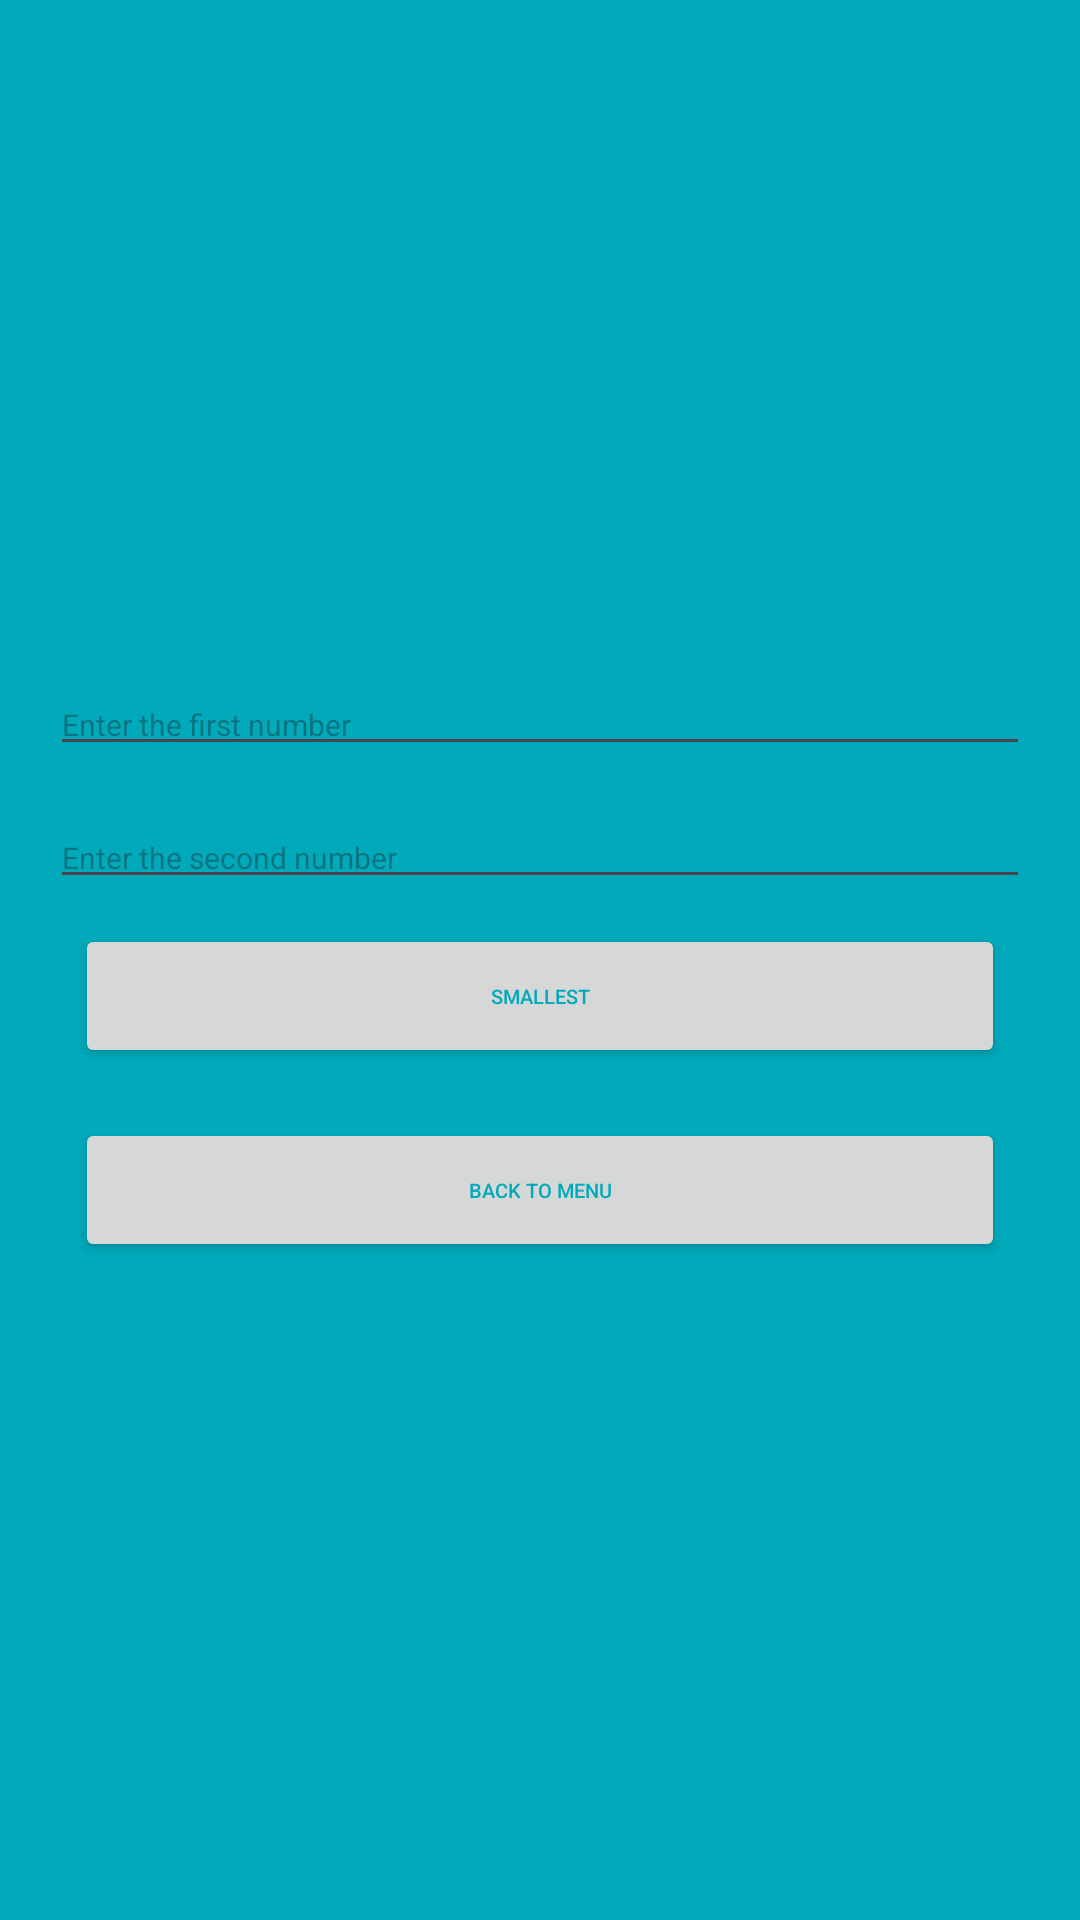

Write the Android layout XML for this screen, with the resource values it uses.
<!-- AndroidManifest.xml: application theme Theme.Arithmeticapp -->
<!-- res/layout/activity_smallest.xml -->
<LinearLayout android:layout_height="match_parent"
    android:layout_width="match_parent"
    android:orientation="vertical"
    android:background="#00aabb"
    android:gravity="center"
    android:padding="50px"
    xmlns:android="http://schemas.android.com/apk/res/android">
    <TextView
        android:layout_width="match_parent"
        android:layout_height="wrap_content"
        android:text="Number 1:"
        android:textSize="30px"
        android:textColor="#00aabb"
        />
    <EditText
        android:layout_width="match_parent"
        android:layout_height="wrap_content"
        android:hint="Enter the first number"
        android:textSize="30px"
        android:textColor="#0B0B0B"
        android:id="@+id/num1"
        android:inputType="number"
        />
    <TextView
        android:layout_width="match_parent"
        android:layout_height="wrap_content"
        android:text="Number 2:"
        android:textSize="30px"
        android:textColor="#00aabb"
        />
    <EditText
        android:layout_width="match_parent"
        android:layout_height="wrap_content"
        android:hint="Enter the second number"
        android:textSize="30px"
        android:textColor="#050505"
        android:id="@+id/num2"
        android:inputType="number"
        />
    <androidx.appcompat.widget.AppCompatButton
        android:layout_width="match_parent"
        android:layout_height="wrap_content"
        android:text="Smallest"
        android:textColor="#00aabb"
        android:textSize="20px"
        android:id="@+id/small"
        android:layout_margin="25px"
        />
    <androidx.appcompat.widget.AppCompatButton
        android:layout_width="match_parent"
        android:layout_height="wrap_content"
        android:text="Back To Menu"
        android:textColor="#00aabb"
        android:textSize="20px"
        android:id="@+id/b2btn"
        android:layout_margin="25px"
        />

</LinearLayout>
<!-- resources referenced by this layout -->
<resources>
  <style name="Theme.Arithmeticapp" parent="Base.Theme.Arithmeticapp" />
  <style name="Base.Theme.Arithmeticapp" parent="Theme.Material3.DayNight.NoActionBar">
          
          
      </style>
</resources>
